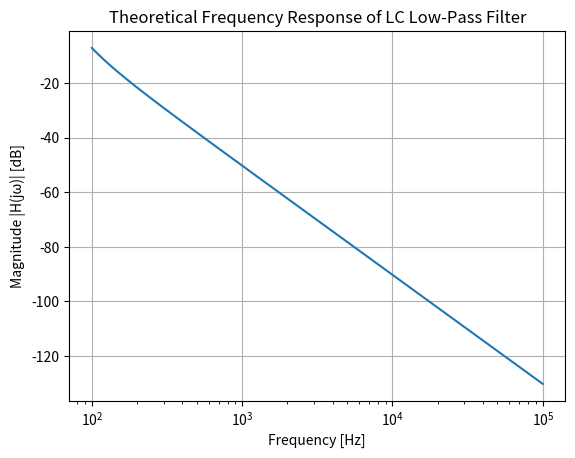

This figure's Python source:
import numpy as np
import matplotlib.pyplot as plt

# Component values (example, can be changed)
L = 100e-3      # 100 mH
C1 = 100e-6     # 100 uF
C2 = 470e-6     # 470 uF
C3 = 100e-9     # 100 nF

# Total equivalent capacitance
C_tot = (C1 * (C2 + C3)) / (C1 + (C2 + C3))

# Frequency range
f = np.logspace(2, 5, 1000)  # 100 Hz to 100 kHz
w = 2 * np.pi * f
s = 1j * w

# System function H(s)
H = 1 / (1 + (s**2) * L * C_tot)

# Magnitude in dB
H_mag_db = 20 * np.log10(np.abs(H))

# Plot
plt.figure()
plt.semilogx(f, H_mag_db)
plt.xlabel("Frequency [Hz]")
plt.ylabel("Magnitude |H(jω)| [dB]")
plt.title("Theoretical Frequency Response of LC Low-Pass Filter")
plt.grid(True)
plt.show()
